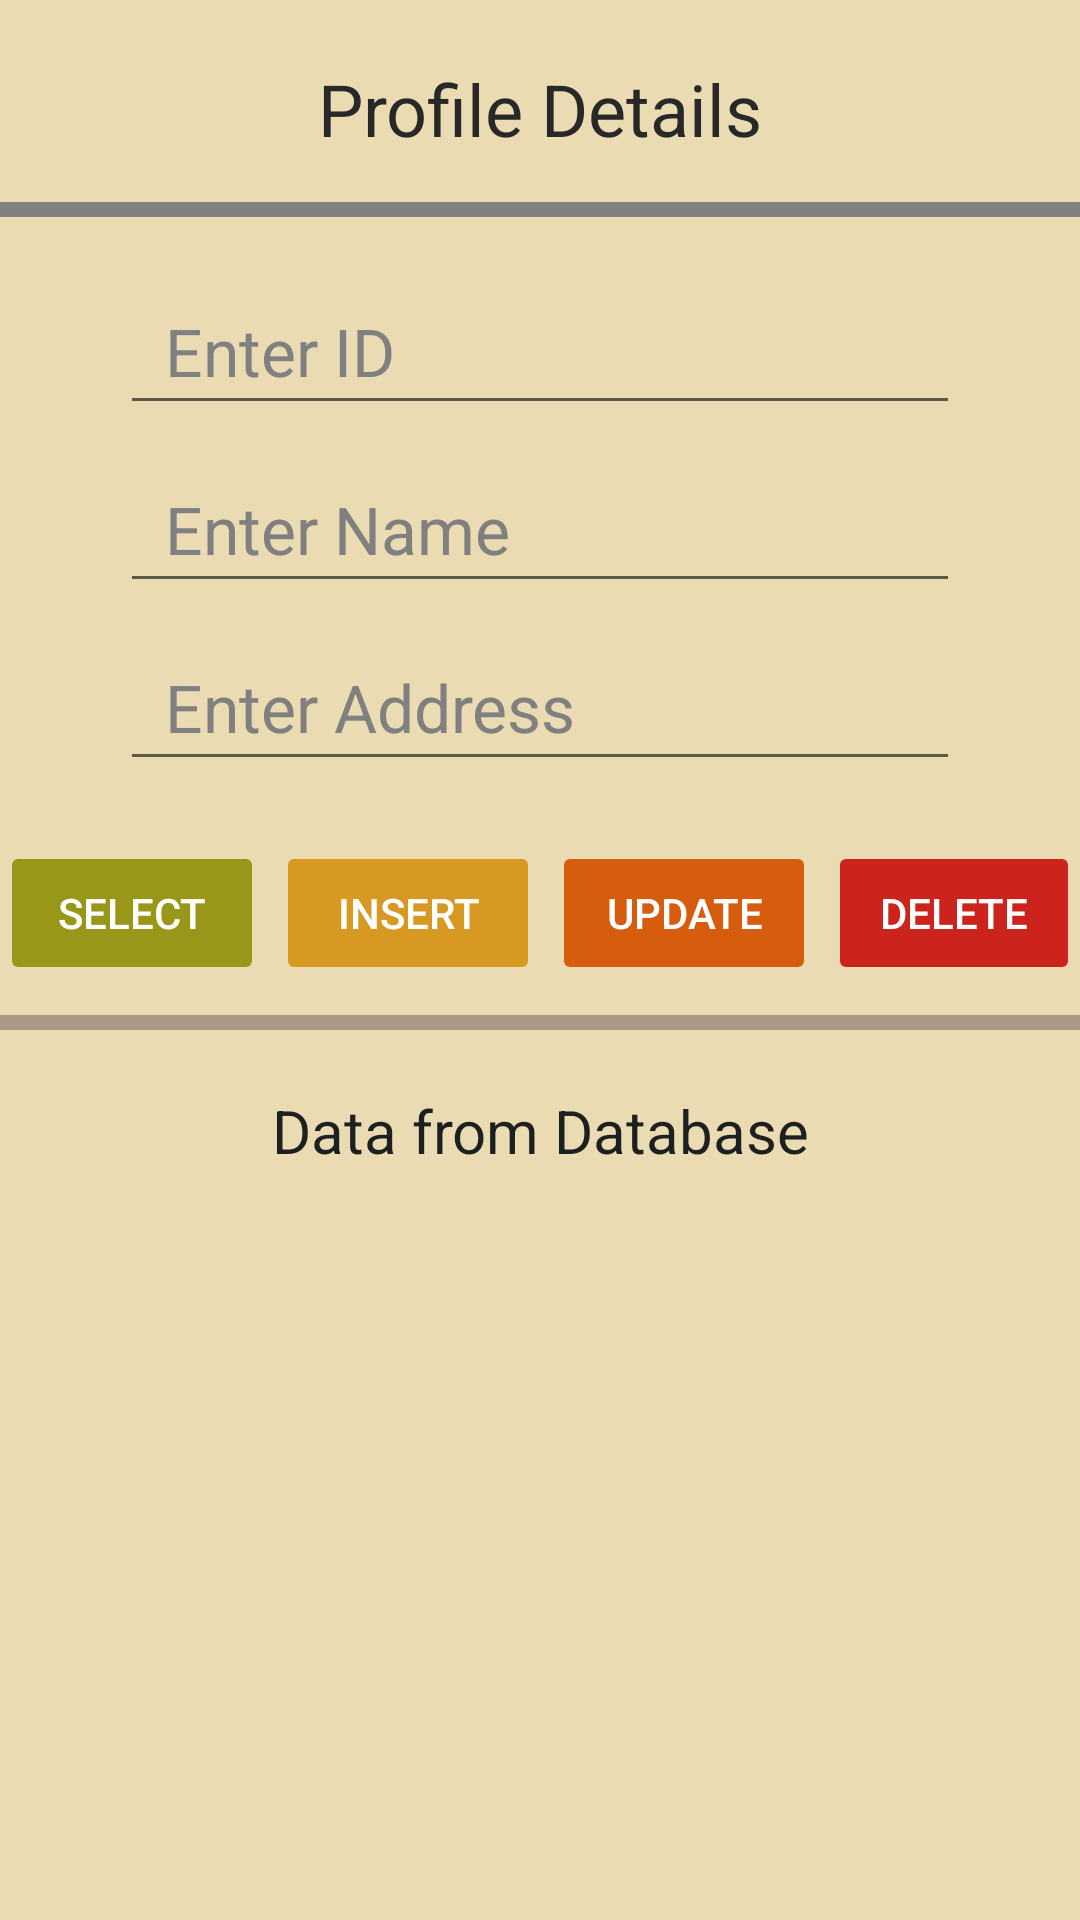

Here is an Android app screen rendered from its layout file. Give the layout XML and the strings, colors and styles it references.
<!-- AndroidManifest.xml: application theme Theme.MobileProgrammingOne -->
<!-- res/layout/unit_7_user_profile.xml -->
<?xml version="1.0" encoding="utf-8"?>
<RelativeLayout xmlns:android="http://schemas.android.com/apk/res/android"
    xmlns:tools="http://schemas.android.com/tools"
    android:id="@+id/userProfileRoot"
    android:layout_width="match_parent"
    android:layout_height="match_parent"
    android:background="@color/gruv_white"
    android:orientation="vertical"
    tools:context=".unit_7.UserProfileMain">

    <TextView
        android:id="@+id/userProfileHeading"
        android:layout_width="match_parent"
        android:layout_height="wrap_content"
        android:layout_alignParentStart="true"
        android:layout_alignParentTop="true"
        android:layout_alignParentEnd="true"
        android:layout_marginTop="20dp"
        android:paddingBottom="20dp"
        android:text="Profile Details"
        android:textAlignment="center"
        android:textColor="@color/gruv_black"
        android:textSize="24sp" />

    <View
        android:id="@+id/userProfileDividerOne"
        android:layout_width="match_parent"
        android:layout_height="5dp"
        android:layout_alignBottom="@id/userProfileHeading"
        android:layout_alignParentStart="true"
        android:layout_alignParentEnd="true"
        android:background="@color/gray" />

    <EditText
        android:id="@+id/userProfileIdInput"
        android:layout_width="match_parent"
        android:layout_height="wrap_content"
        android:layout_below="@id/userProfileDividerOne"
        android:layout_marginHorizontal="40dp"
        android:layout_marginTop="20dp"
        android:autofillHints="name"
        android:hint="Enter ID"
        android:inputType="number"
        android:paddingHorizontal="15dp"
        android:paddingVertical="10dp"
        android:textColor="@color/black"
        android:textColorHint="@color/gray"
        android:textSize="22sp" />

    <EditText
        android:id="@+id/userProfileNameInput"
        android:layout_width="match_parent"
        android:layout_height="wrap_content"
        android:layout_below="@id/userProfileIdInput"
        android:layout_marginHorizontal="40dp"
        android:layout_marginTop="10dp"
        android:autofillHints="name"
        android:hint="Enter Name"
        android:inputType="text"
        android:paddingHorizontal="15dp"
        android:paddingVertical="10dp"
        android:textColor="@color/black"
        android:textColorHint="@color/gray"
        android:textSize="22sp" />

    <EditText
        android:id="@+id/userProfileAddressInput"
        android:layout_width="match_parent"
        android:layout_height="wrap_content"
        android:layout_below="@id/userProfileNameInput"
        android:layout_marginHorizontal="40dp"
        android:layout_marginTop="10dp"
        android:autofillHints="name"
        android:hint="Enter Address"
        android:inputType="text"
        android:paddingHorizontal="15dp"
        android:paddingVertical="10dp"
        android:textColor="@color/black"
        android:textColorHint="@color/gray"
        android:textSize="22sp" />

    <LinearLayout
        android:id="@+id/userProfileButtonContainer"
        android:layout_width="match_parent"
        android:layout_height="wrap_content"
        android:layout_below="@id/userProfileAddressInput"
        android:layout_alignParentStart="true"
        android:layout_alignParentEnd="true"
        android:layout_marginTop="20dp"
        android:gravity="center_horizontal"
        android:orientation="horizontal">

        <Button
            android:id="@+id/userProfileSelectButton"
            android:layout_width="wrap_content"
            android:layout_height="wrap_content"
            android:backgroundTint="@color/gruv_green"
            android:stateListAnimator="@null"
            android:text="Select"
            android:textColor="@color/white" />

        <Space
            android:layout_width="4dp"
            android:layout_height="match_parent" />

        <Button
            android:id="@+id/userProfileInsertButton"
            android:layout_width="wrap_content"
            android:layout_height="wrap_content"
            android:backgroundTint="@color/gruv_yellow"
            android:stateListAnimator="@null"
            android:text="Insert"
            android:textColor="@color/white" />

        <Space
            android:layout_width="4dp"
            android:layout_height="match_parent" />

        <Button
            android:id="@+id/userProfileUpdateButton"
            android:layout_width="wrap_content"
            android:layout_height="wrap_content"
            android:backgroundTint="@color/gruv_orange"
            android:stateListAnimator="@null"
            android:text="Update"
            android:textColor="@color/white" />

        <Space
            android:layout_width="4dp"
            android:layout_height="match_parent" />

        <Button
            android:id="@+id/userProfileDeleteButton"
            android:layout_width="wrap_content"
            android:layout_height="wrap_content"
            android:backgroundTint="@color/gruv_red"
            android:stateListAnimator="@null"
            android:text="Delete"
            android:textColor="@color/white" />
    </LinearLayout>

    <View
        android:id="@+id/userProfileDividerTwo"
        android:layout_width="match_parent"
        android:layout_height="5dp"
        android:layout_below="@id/userProfileButtonContainer"
        android:layout_alignParentStart="true"
        android:layout_alignParentEnd="true"
        android:layout_marginTop="10dp"
        android:background="@color/gruv_gray" />

    <TextView
        android:id="@+id/userProfileDataHeading"
        android:layout_width="match_parent"
        android:layout_height="wrap_content"
        android:layout_below="@id/userProfileDividerTwo"
        android:layout_alignParentStart="true"
        android:layout_alignParentEnd="true"
        android:layout_marginTop="20dp"
        android:text="Data from Database"
        android:textAlignment="center"
        android:textColor="@color/gruv_dark_black"
        android:textSize="20sp" />

    <ListView
        android:id="@+id/userProfileListMain"
        android:layout_width="match_parent"
        android:layout_height="match_parent"
        android:layout_below="@id/userProfileDataHeading"
        android:layout_marginTop="10dp"
        android:clipToPadding="false"
        android:divider="@color/gruv_gray"
        android:dividerHeight="1dp"
        android:footerDividersEnabled="false"
        android:headerDividersEnabled="false"
        android:overScrollFooter="@color/transparent"
        android:overScrollHeader="@color/transparent"
        android:paddingHorizontal="20dp"
        android:paddingTop="20dp"
        android:paddingBottom="40dp"
        android:scrollbarStyle="outsideOverlay"
        android:scrollbarThumbVertical="@color/gruv_aqua" />
</RelativeLayout>
<!-- resources referenced by this layout -->
<resources>
  <color name="black">#FF000000</color>
  <color name="gray">#808080</color>
  <color name="gruv_aqua">#8ec07c</color>
  <color name="gruv_black">#282828</color>
  <color name="gruv_dark_black">#1d2021</color>
  <color name="gruv_gray">#a89984</color>
  <color name="gruv_green">#98971a</color>
  <color name="gruv_orange">#d65d0e</color>
  <color name="gruv_red">#cc241d</color>
  <color name="gruv_white">#ebdbb2</color>
  <color name="gruv_yellow">#d79921</color>
  <color name="transparent">#00FFFFFF</color>
  <color name="white">#FFFFFFFF</color>
  <style name="Theme.MobileProgrammingOne" parent="Theme.MaterialComponents.DayNight.DarkActionBar">
          
          <item name="colorPrimary">@color/purple_500</item>
          <item name="colorPrimaryVariant">@color/purple_700</item>
          <item name="colorOnPrimary">@color/white</item>
          
          <item name="colorSecondary">@color/teal_200</item>
          <item name="colorSecondaryVariant">@color/teal_700</item>
          <item name="colorOnSecondary">@color/black</item>
          
          <item name="android:statusBarColor">@color/gruv_black</item>
          
      </style>
  <color name="purple_500">#FF6200EE</color>
  <color name="purple_700">#FF3700B3</color>
  <color name="teal_200">#FF03DAC5</color>
  <color name="teal_700">#FF018786</color>
</resources>
